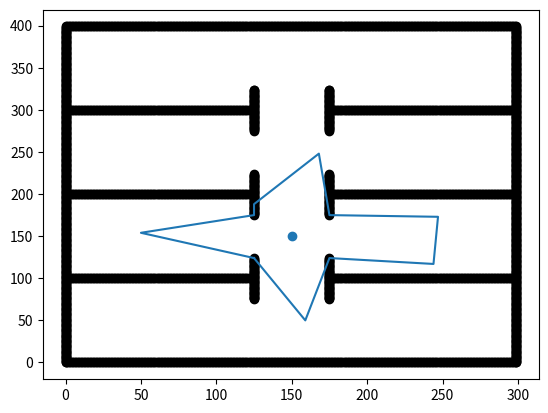

Source code (Python):
""" Based on following paper: Free-space Polygon Creation based on Occupancy Grid Maps for Trajectory Optimization Methods"""

import numpy as np
from matplotlib import pyplot as plt
from matplotlib.patches import Polygon

def round_pnt(pnt):
    """
    Rounds given point and returns it as integers
    """
    return np.array([pnt[0],pnt[1]]).astype('int')

def collision_detection(pnts, map, threshold):
    """
    Checks provided list of points (n x 2, int) for collision on map
    Returns collision coord with highest value
    """
    # Check for illegal values
    if(np.any(pnts[:,0] < 0) or np.any(pnts[:,0] > map.shape[0]) or np.any(pnts[:,1] < 0) or np.any(pnts[:,1] > map.shape[1])):
        return True
    else:
        vals = map[pnts[:,0],pnts[:,1]]
        is_collision = np.any(vals > threshold)
        idx = np.argmax(vals)
        pnt = pnts[idx]
        return is_collision, pnt

def plot_points(pnts, color = None):
    # Visualize points
    plt.scatter(pnts[:,0], pnts[:,1], color=color)

def plot_map(map, color = None, threshold=0.5):
    # Visualize map
    xx,yy = np.meshgrid(np.arange(map.shape[0]), np.arange(map.shape[1]))
    mask = map[xx,yy] > threshold
    plt.scatter(xx[mask],yy[mask], color = color)

def plot_polygon(polygon, color = None):
    # Visualize polygon
    temp_pnts = np.vstack((polygon, polygon[0]))
    plt.plot(temp_pnts[:,0], temp_pnts[:,1])

def get_line(initial_pnt, angle, max_range):
    """
    Generates a line (n x 2, ordered) from starting point up to max range at 
    specified angle, or until collision occurs
    """
    to_rtn = initial_pnt.reshape(1,2)
    step_size = 0.1
    cur_pnt = initial_pnt.astype('float')
    for i in range(0,int(max_range/step_size)):
        # Compute new point
        cur_pnt[0] = cur_pnt[0] + step_size * np.cos(angle)
        cur_pnt[1] = cur_pnt[1] + step_size * np.sin(angle)
        cur_pnt_int = round_pnt(cur_pnt)
        # Check for redundancy
        if(np.all(cur_pnt_int == to_rtn[-1])):
            continue
        # Append
        to_rtn=np.vstack((to_rtn, cur_pnt_int))            
    return to_rtn

def get_scircle(center, angle, radius):
    """
    Draws semicircle with given radius oriented at angle at center
    center: point, 1 x 2 array int
    angle: radians
    radius: float
    """
    first_time = True
    cur_angle = angle
    resolution = 100
    for i in range(0,resolution):
        cur_angle = angle + (i - resolution/2)/resolution * np.pi
        cur_pnt = np.array([
            center[0] + radius * np.cos(cur_angle),
            center[1] + radius * np.sin(cur_angle)
        ])
        cur_pnt = round_pnt(cur_pnt)
        if(first_time):
            first_time = False
            to_rtn = cur_pnt
        else:
            # Check for redundancy
            if(np.all(cur_pnt == to_rtn[-1])):
                continue
            to_rtn=np.vstack((to_rtn, cur_pnt))
    return to_rtn


def polygon_generator(initial_pnt, initial_angle, map, num_vert, radius, max_range, threshold):
    """
    Generates polygon defining free space inside map starting from provided point
    initial_pnt: (x,y) for initial point; (2,) matrix of ints
    initial_angle: float for initial angle in radians
    map: occupancy grid map; two dimensional
    radius: radius of semi-circle
    max_range: maximum length vertice can be from initial point
    threshold: value above which point on map is considered colliding with semi-circle
    """
    first_time = True
    for vert_idx in range(0, num_vert):
        # Compute angle
        cur_angle = initial_angle + np.pi-2*np.pi*vert_idx/(num_vert + 1)
        # Compute line
        cur_line = get_line(initial_pnt, cur_angle, max_range)
        # Loop over line, then semicircle, checking for collisions
        go_to_next_vert = False
        for line_idx in range(0,cur_line.shape[0]):
            # Compute semicircle
            cur_center = cur_line[line_idx]
            cur_scircle = get_scircle(cur_center, cur_angle, radius)
            # Collision detection
            is_collision, new_pnt = collision_detection(cur_scircle, map, threshold)
            if(is_collision):
                # Collision occurred; append to list then break
                if(first_time):
                    first_time = False
                    poly_list = new_pnt
                else:
                    poly_list = np.vstack((poly_list, new_pnt))
                go_to_next_vert = True
                break
            # If no collision detected, keep going
        # Check if collision occurred; if not, append current point
        if(go_to_next_vert == False):
            if(first_time):
                first_time = False
                poly_list = cur_center
            else:
                poly_list = np.vstack((poly_list, cur_center))
    return poly_list

if __name__ == "__main__":
    # # Generate map; map uses (x,y) not (row,col)
    test_map = np.zeros((300, 400))
    # Boundaries
    test_map[[0,-1],:] = 1
    test_map[:,[0,-1]] = 1
    # Horizontal walls
    test_map[0:125, [100,200,300]] = 1
    test_map[175:, [100,200,300]] = 1
    # Vertical walls
    test_map[[125,175], 75:125] = 1
    test_map[[125,175], 175:225] = 1
    test_map[[125,175], 275:325] = 1
    # Plot map
    # plot_map(test_map)
    # plt.show()

    # Function inputs
    test_pnt = np.array([150,150])
    test_angle = np.pi/6
    num_vert = 10
    radius = 10
    max_range = 100
    threshold = 0.5
    # Test
    # pnts1 = get_line(test_pnt, test_angle, max_range)
    # pnts2 = get_scircle(test_pnt, test_angle, radius)
    # if(collision_detection(pnts1, test_map, threshold)):
    #     print("Collision on line")
    # if(collision_detection(pnts2, test_map, threshold)):
    #     print("Collision on scircle")
    # plt.show()
    poly = polygon_generator(test_pnt, test_angle, test_map, num_vert, radius, max_range, threshold)
    plot_map(test_map, 'k')
    plt.scatter(test_pnt[0], test_pnt[1])
    plot_polygon(poly)
    plt.show()
    print("Done:")
